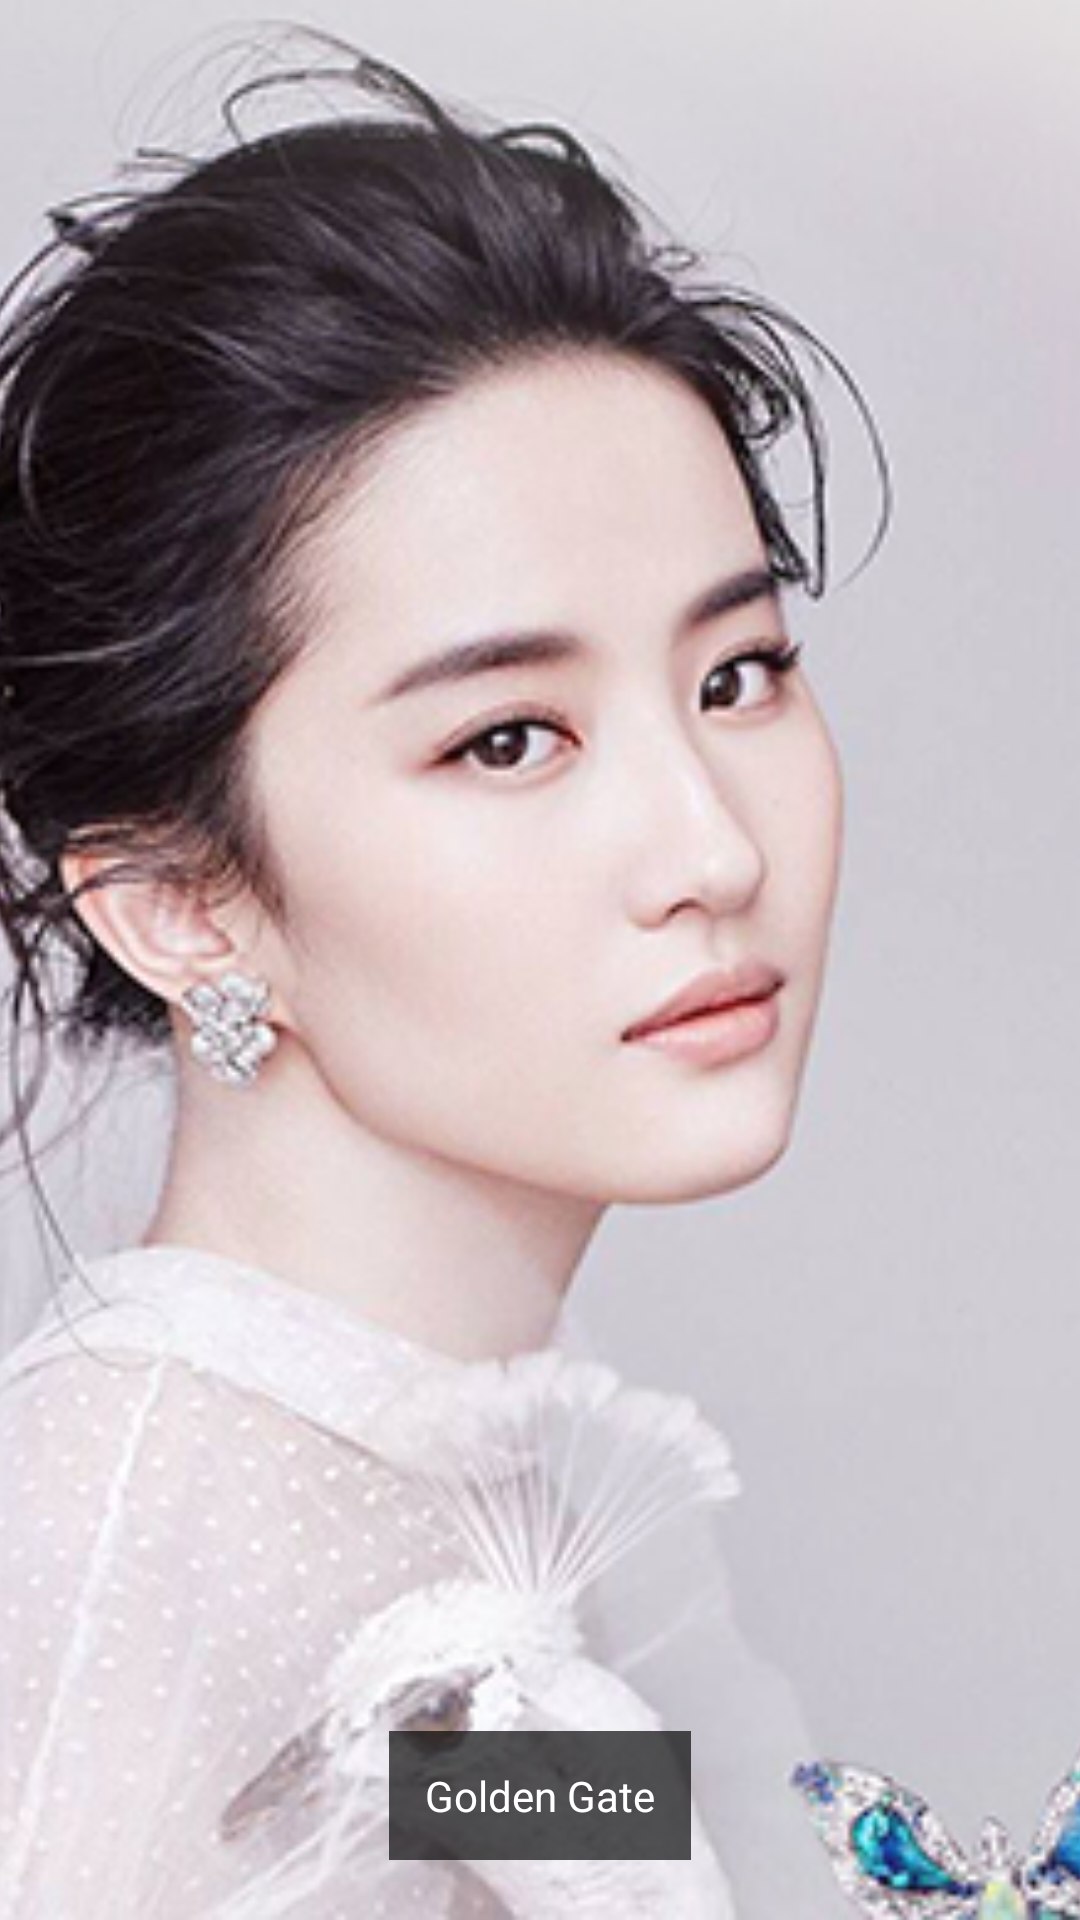

The Android layout XML behind this screen, and the referenced resources:
<!-- AndroidManifest.xml: application theme AppTheme -->
<!-- res/layout/layout_optimize_merge.xml -->
<?xml version="1.0" encoding="utf-8"?>
<FrameLayout xmlns:android="http://schemas.android.com/apk/res/android"
              android:orientation="vertical"
              android:layout_width="match_parent"
              android:layout_height="match_parent">
    <ImageView
        android:layout_width="match_parent"
        android:layout_height="match_parent"
        android:scaleType="centerCrop"
        android:src="@mipmap/yifei"
        />
    <TextView
        android:layout_width="wrap_content"
        android:layout_height="wrap_content"
        android:layout_marginBottom="20dip"
        android:layout_gravity="center_horizontal|bottom"
        android:padding="12dip"
        android:background="#AA000000"
        android:textColor="#ffffffff"
        android:text="Golden Gate" />
</FrameLayout>
<!-- resources referenced by this layout -->
<resources>
  <!-- mipmap yifei: png bitmap (mipmap-hdpi, 210725 bytes) -->
  <style name="AppTheme" parent="Theme.AppCompat.Light.NoActionBar">
          
          <item name="colorPrimary">@color/colorPrimary</item>
          <item name="colorPrimaryDark">@color/colorPrimaryDark</item>
          <item name="colorAccent">@color/colorAccent</item>
      </style>
  <color name="colorPrimary">#3F51B5</color>
  <color name="colorPrimaryDark">#303F9F</color>
  <color name="colorAccent">#FF4081</color>
</resources>
